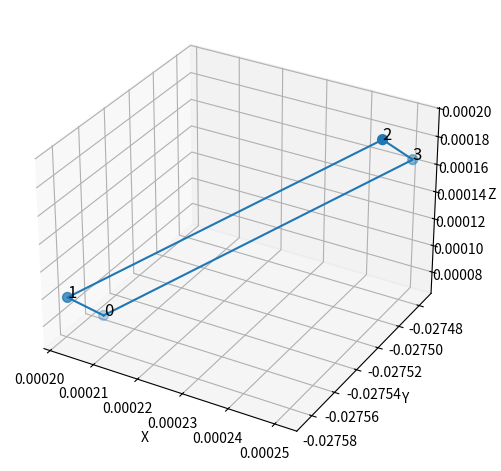

Python code for this plot:
import numpy as np
import matplotlib.pyplot as plt
from mpl_toolkits.mplot3d import Axes3D

# Your points
pts = np.array([[0.00020441028755158186, -0.027565188705921173, 7.237240060931072e-05,],
 [0.00020213727839291096, -0.027584988623857498, 9.909187792800367e-05,],
 [0.00024894249509088695, -0.02749639004468918, 0.00019203239935450256,],
 [0.0002510943741071969, -0.027475930750370026, 0.0001658046239754185,]])

fig = plt.figure()
ax = fig.add_subplot(111, projection='3d')

# Scatter
x, y, z = pts[:, 0], pts[:, 1], pts[:, 2]
ax.scatter(x, y, z, s=50)

# Labels
for i, (xi, yi, zi) in enumerate(pts):
    ax.text(xi, yi, zi, f"{i}", fontsize=12)

# Draw lines connecting the points (closed loop)
loop = np.vstack([pts, pts[0]])     # append first point to close shape
ax.plot(loop[:,0], loop[:,1], loop[:,2])

# Axes labels
ax.set_xlabel("X")
ax.set_ylabel("Y")
ax.set_zlabel("Z")

plt.tight_layout()
plt.show()